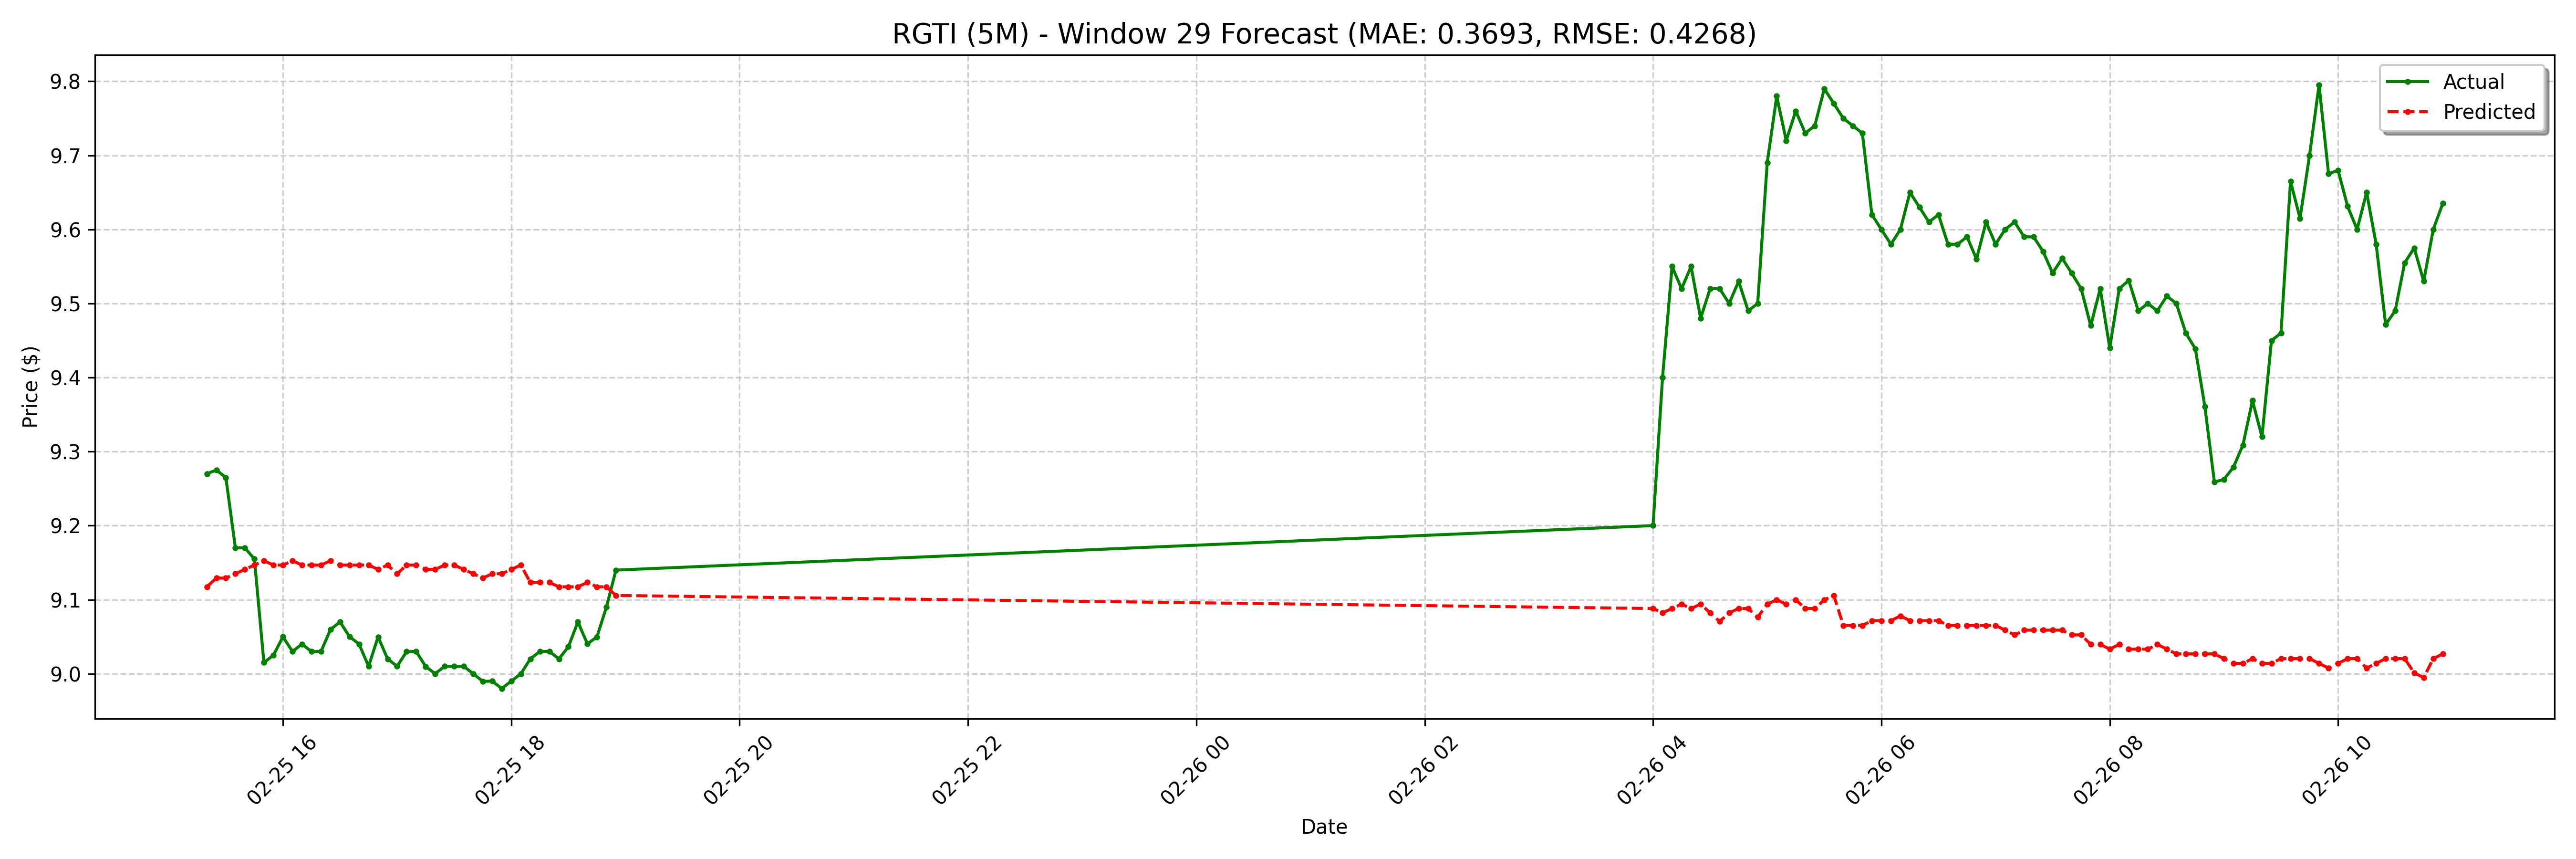

The table this chart was drawn from, first rows:
date, actual, forecast
2025-02-25 15:20:00-05:00, 9.27, 9.117
2025-02-25 15:25:00-05:00, 9.275, 9.129
2025-02-25 15:30:00-05:00, 9.265, 9.129
2025-02-25 15:35:00-05:00, 9.17, 9.135
2025-02-25 15:40:00-05:00, 9.17, 9.141
2025-02-25 15:45:00-05:00, 9.155, 9.147
2025-02-25 15:50:00-05:00, 9.015, 9.153
2025-02-25 15:55:00-05:00, 9.025, 9.147
2025-02-25 16:00:00-05:00, 9.05, 9.147
2025-02-25 16:05:00-05:00, 9.03, 9.153
2025-02-25 16:10:00-05:00, 9.04, 9.147
2025-02-25 16:15:00-05:00, 9.03, 9.147
2025-02-25 16:20:00-05:00, 9.03, 9.147
2025-02-25 16:25:00-05:00, 9.06, 9.153
2025-02-25 16:30:00-05:00, 9.07, 9.147
2025-02-25 16:35:00-05:00, 9.05, 9.147
2025-02-25 16:40:00-05:00, 9.04, 9.147
2025-02-25 16:45:00-05:00, 9.01, 9.147
2025-02-25 16:50:00-05:00, 9.05, 9.141
2025-02-25 16:55:00-05:00, 9.02, 9.147
2025-02-25 17:00:00-05:00, 9.01, 9.135
2025-02-25 17:05:00-05:00, 9.03, 9.147
2025-02-25 17:10:00-05:00, 9.03, 9.147
2025-02-25 17:15:00-05:00, 9.01, 9.141
2025-02-25 17:20:00-05:00, 9.0, 9.141
2025-02-25 17:25:00-05:00, 9.01, 9.147
2025-02-25 17:30:00-05:00, 9.01, 9.147
2025-02-25 17:35:00-05:00, 9.01, 9.141
2025-02-25 17:40:00-05:00, 9.0, 9.135
2025-02-25 17:45:00-05:00, 8.99, 9.129
2025-02-25 17:50:00-05:00, 8.99, 9.135
2025-02-25 17:55:00-05:00, 8.98, 9.135
2025-02-25 18:00:00-05:00, 8.99, 9.141
2025-02-25 18:05:00-05:00, 9, 9.147
2025-02-25 18:10:00-05:00, 9.02, 9.123
2025-02-25 18:15:00-05:00, 9.03, 9.123
2025-02-25 18:20:00-05:00, 9.03, 9.123
2025-02-25 18:25:00-05:00, 9.02, 9.117
2025-02-25 18:30:00-05:00, 9.036, 9.117
2025-02-25 18:35:00-05:00, 9.07, 9.117
2025-02-25 18:40:00-05:00, 9.04, 9.123
2025-02-25 18:45:00-05:00, 9.05, 9.117
2025-02-25 18:50:00-05:00, 9.09, 9.117
2025-02-25 18:55:00-05:00, 9.14, 9.106
2025-02-26 04:00:00-05:00, 9.2, 9.088
2025-02-26 04:05:00-05:00, 9.4, 9.082
2025-02-26 04:10:00-05:00, 9.55, 9.088
2025-02-26 04:15:00-05:00, 9.52, 9.094
2025-02-26 04:20:00-05:00, 9.55, 9.088
2025-02-26 04:25:00-05:00, 9.48, 9.094
2025-02-26 04:30:00-05:00, 9.52, 9.082
2025-02-26 04:35:00-05:00, 9.52, 9.07
2025-02-26 04:40:00-05:00, 9.5, 9.082
2025-02-26 04:45:00-05:00, 9.53, 9.088
2025-02-26 04:50:00-05:00, 9.49, 9.088
2025-02-26 04:55:00-05:00, 9.5, 9.076
2025-02-26 05:00:00-05:00, 9.69, 9.094
2025-02-26 05:05:00-05:00, 9.78, 9.1
2025-02-26 05:10:00-05:00, 9.72, 9.094
2025-02-26 05:15:00-05:00, 9.76, 9.1
... 68 more rows
